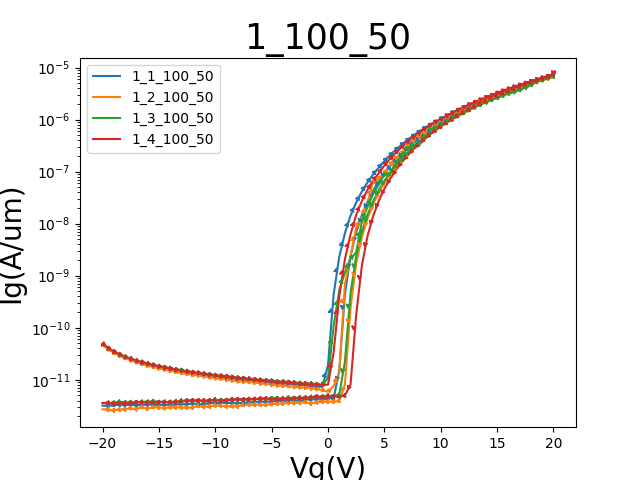

Values plotted in this chart, from the file beside it:
GateI, GateV, DrainI
57.9358E-12, -20.0000E+0, 49.4739E-12
56.4832E-12, -19.5000E+0, 40.6261E-12
61.2443E-12, -19.0000E+0, 34.9612E-12
62.2833E-12, -18.5000E+0, 30.8251E-12
62.3943E-12, -18.0000E+0, 27.7380E-12
62.8381E-12, -17.5000E+0, 25.2427E-12
64.3007E-12, -17.0000E+0, 23.3859E-12
64.8858E-12, -16.5000E+0, 21.6537E-12
65.7230E-12, -16.0000E+0, 20.4329E-12
67.9119E-12, -15.5000E+0, 19.1273E-12
65.1783E-12, -15.0000E+0, 18.1868E-12
65.6120E-12, -14.5000E+0, 17.2468E-12
68.0531E-12, -14.0000E+0, 16.4672E-12
66.8023E-12, -13.5000E+0, 15.7076E-12
69.3745E-12, -13.0000E+0, 15.0268E-12
64.7345E-12, -12.5000E+0, 14.3707E-12
64.3209E-12, -12.0000E+0, 13.9733E-12
67.3168E-12, -11.5000E+0, 13.5503E-12
67.2058E-12, -11.0000E+0, 13.0419E-12
64.8152E-12, -10.5000E+0, 12.6029E-12
64.1393E-12, -10.0000E+0, 12.1979E-12
66.6510E-12, -9.5000E+0, 11.8418E-12
66.4594E-12, -9.0000E+0, 11.4976E-12
67.0747E-12, -8.5000E+0, 11.1967E-12
67.4479E-12, -8.0000E+0, 10.8355E-12
67.3874E-12, -7.5000E+0, 10.6099E-12
68.6987E-12, -7.0000E+0, 10.3758E-12
71.5433E-12, -6.5000E+0, 10.1372E-12
69.0215E-12, -6.0000E+0, 9.8624E-12
69.3443E-12, -5.5000E+0, 9.5906E-12
68.2851E-12, -5.0000E+0, 9.4439E-12
71.6240E-12, -4.5000E+0, 9.0279E-12
73.5405E-12, -4.0000E+0, 8.9420E-12
71.1095E-12, -3.5000E+0, 8.9018E-12
77.0407E-12, -3.0000E+0, 8.6964E-12
74.1054E-12, -2.5000E+0, 8.4261E-12
73.7624E-12, -2.0000E+0, 8.4281E-12
74.5694E-12, -1.5000E+0, 8.1287E-12
73.3085E-12, -1.0000E+0, 8.0297E-12
73.7725E-12, -500.0000E-3, 7.9639E-12
74.2466E-12, 000.0000E-3, 8.0503E-12
75.5176E-12, 500.0000E-3, 33.6239E-12
75.1343E-12, 1.0000E+0, 400.0305E-12
77.5754E-12, 1.5000E+0, 2.0849E-9
78.4933E-12, 2.0000E+0, 6.2590E-9
74.5089E-12, 2.5000E+0, 14.6879E-9
73.6313E-12, 3.0000E+0, 27.0823E-9
74.9023E-12, 3.5000E+0, 44.4766E-9
79.0178E-12, 4.0000E+0, 67.4464E-9
76.9197E-12, 4.5000E+0, 92.9885E-9
76.6776E-12, 5.0000E+0, 130.5181E-9
78.5942E-12, 5.5000E+0, 175.5319E-9
76.6574E-12, 6.0000E+0, 228.9163E-9
75.4066E-12, 6.5000E+0, 291.1416E-9
76.2237E-12, 7.0000E+0, 362.7741E-9
73.3690E-12, 7.5000E+0, 444.4946E-9
74.6905E-12, 8.0000E+0, 536.6865E-9
78.6950E-12, 8.5000E+0, 640.1755E-9
78.6345E-12, 9.0000E+0, 755.4082E-9
79.5423E-12, 9.5000E+0, 883.2225E-9
... 102 more rows
